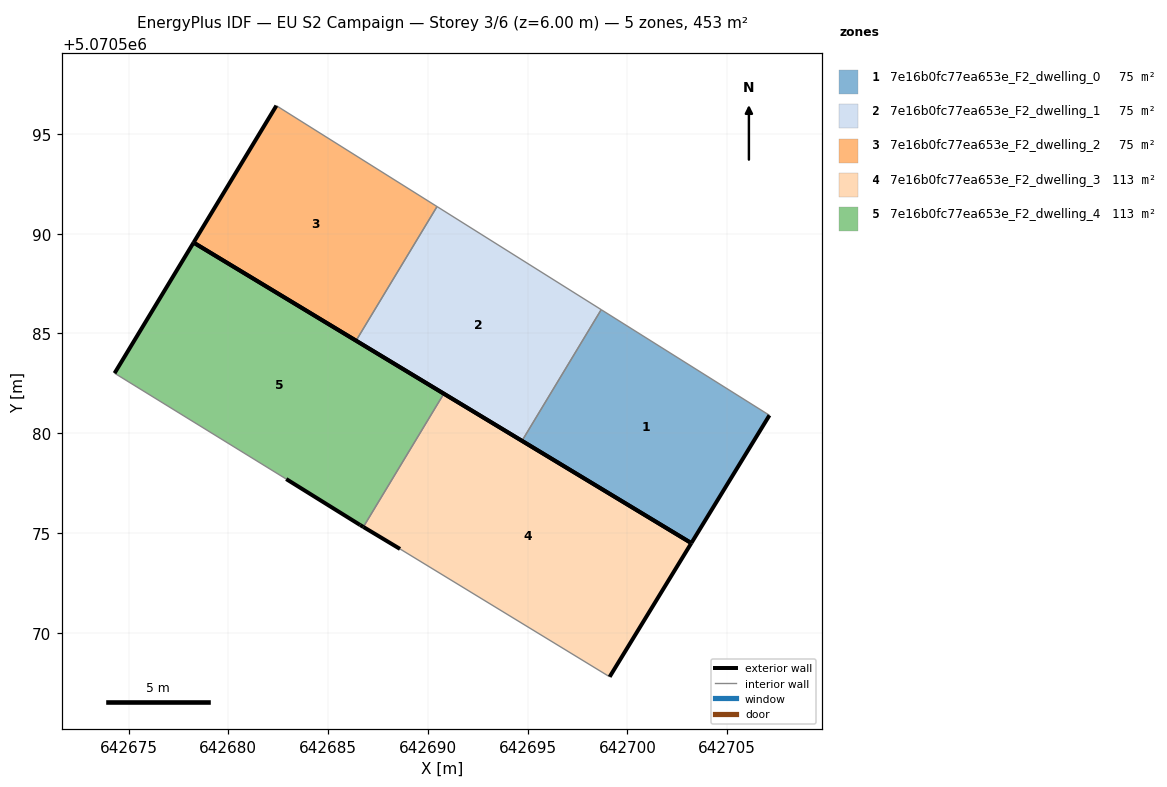
=== STOREY PLAN SPEC (per zone: floor XY polygon, exterior-wall plan segments, windows/doors) ===
zone 1: 7e16b0fc77ea653e_F2_dwelling_0  (75.5 m²)
  floor: (642703.20, 5070574.49) (642707.12, 5070580.90) (642698.69, 5070586.19) (642694.72, 5070579.62)
  exterior wall: (642707.12, 5070580.90) – (642703.20, 5070574.49)  [7.5 m]
  exterior wall: (642703.20, 5070574.49) – (642694.72, 5070579.62)  [9.9 m]
  interior walls: 2
zone 2: 7e16b0fc77ea653e_F2_dwelling_1  (75.5 m²)
  floor: (642694.72, 5070579.62) (642698.69, 5070586.19) (642690.46, 5070591.36) (642686.40, 5070584.64)
  exterior wall: (642694.72, 5070579.62) – (642686.40, 5070584.64)  [9.7 m]
  interior walls: 3
zone 3: 7e16b0fc77ea653e_F2_dwelling_2  (75.5 m²)
  floor: (642686.40, 5070584.64) (642690.46, 5070591.36) (642682.41, 5070596.42) (642678.26, 5070589.55)
  exterior wall: (642678.26, 5070589.55) – (642682.41, 5070596.42)  [8.0 m]
  exterior wall: (642686.40, 5070584.64) – (642678.26, 5070589.55)  [9.5 m]
  interior walls: 2
zone 4: 7e16b0fc77ea653e_F2_dwelling_3  (113.2 m²)
  floor: (642699.11, 5070567.79) (642703.20, 5070574.49) (642690.80, 5070581.98) (642686.77, 5070575.30) (642688.60, 5070574.20)
  exterior wall: (642688.60, 5070574.20) – (642686.77, 5070575.30)  [2.1 m]
  exterior wall: (642690.80, 5070581.98) – (642703.20, 5070574.49)  [14.5 m]
  exterior wall: (642703.20, 5070574.49) – (642699.11, 5070567.79)  [7.9 m]
  interior walls: 2
zone 5: 7e16b0fc77ea653e_F2_dwelling_4  (113.2 m²)
  floor: (642686.77, 5070575.30) (642690.80, 5070581.98) (642678.26, 5070589.55) (642674.30, 5070583.01) (642682.90, 5070577.70) (642686.60, 5070575.40)
  exterior wall: (642686.77, 5070575.30) – (642686.60, 5070575.40)  [0.2 m]
  exterior wall: (642686.60, 5070575.40) – (642682.90, 5070577.70)  [4.4 m]
  exterior wall: (642674.30, 5070583.01) – (642678.26, 5070589.55)  [7.7 m]
  exterior wall: (642678.26, 5070589.55) – (642690.80, 5070581.98)  [14.7 m]
  interior walls: 2

=== DERIVED (storey summary) ===
Building: EU S2 Campaign
Storey: 3 of 6  (floor level z = 6.00 m)
Storey gross floor area: 452.7 m²
Zones on this storey: 5
  - 7e16b0fc77ea653e_F2_dwelling_0: floor 75.5 m²; exterior wall 17.4 m (52.3 m²); WWR 0.0%
  - 7e16b0fc77ea653e_F2_dwelling_1: floor 75.5 m²; exterior wall 9.7 m (29.1 m²); WWR 0.0%
  - 7e16b0fc77ea653e_F2_dwelling_2: floor 75.5 m²; exterior wall 17.5 m (52.6 m²); WWR 0.0%
  - 7e16b0fc77ea653e_F2_dwelling_3: floor 113.2 m²; exterior wall 24.5 m (73.5 m²); WWR 0.0%
  - 7e16b0fc77ea653e_F2_dwelling_4: floor 113.2 m²; exterior wall 26.9 m (80.6 m²); WWR 0.0%
Zone adjacency (shared interzone walls):
  - 7e16b0fc77ea653e_F2_dwelling_0 ↔ 7e16b0fc77ea653e_F2_dwelling_1
  - 7e16b0fc77ea653e_F2_dwelling_1 ↔ 7e16b0fc77ea653e_F2_dwelling_2
  - 7e16b0fc77ea653e_F2_dwelling_3 ↔ 7e16b0fc77ea653e_F2_dwelling_4